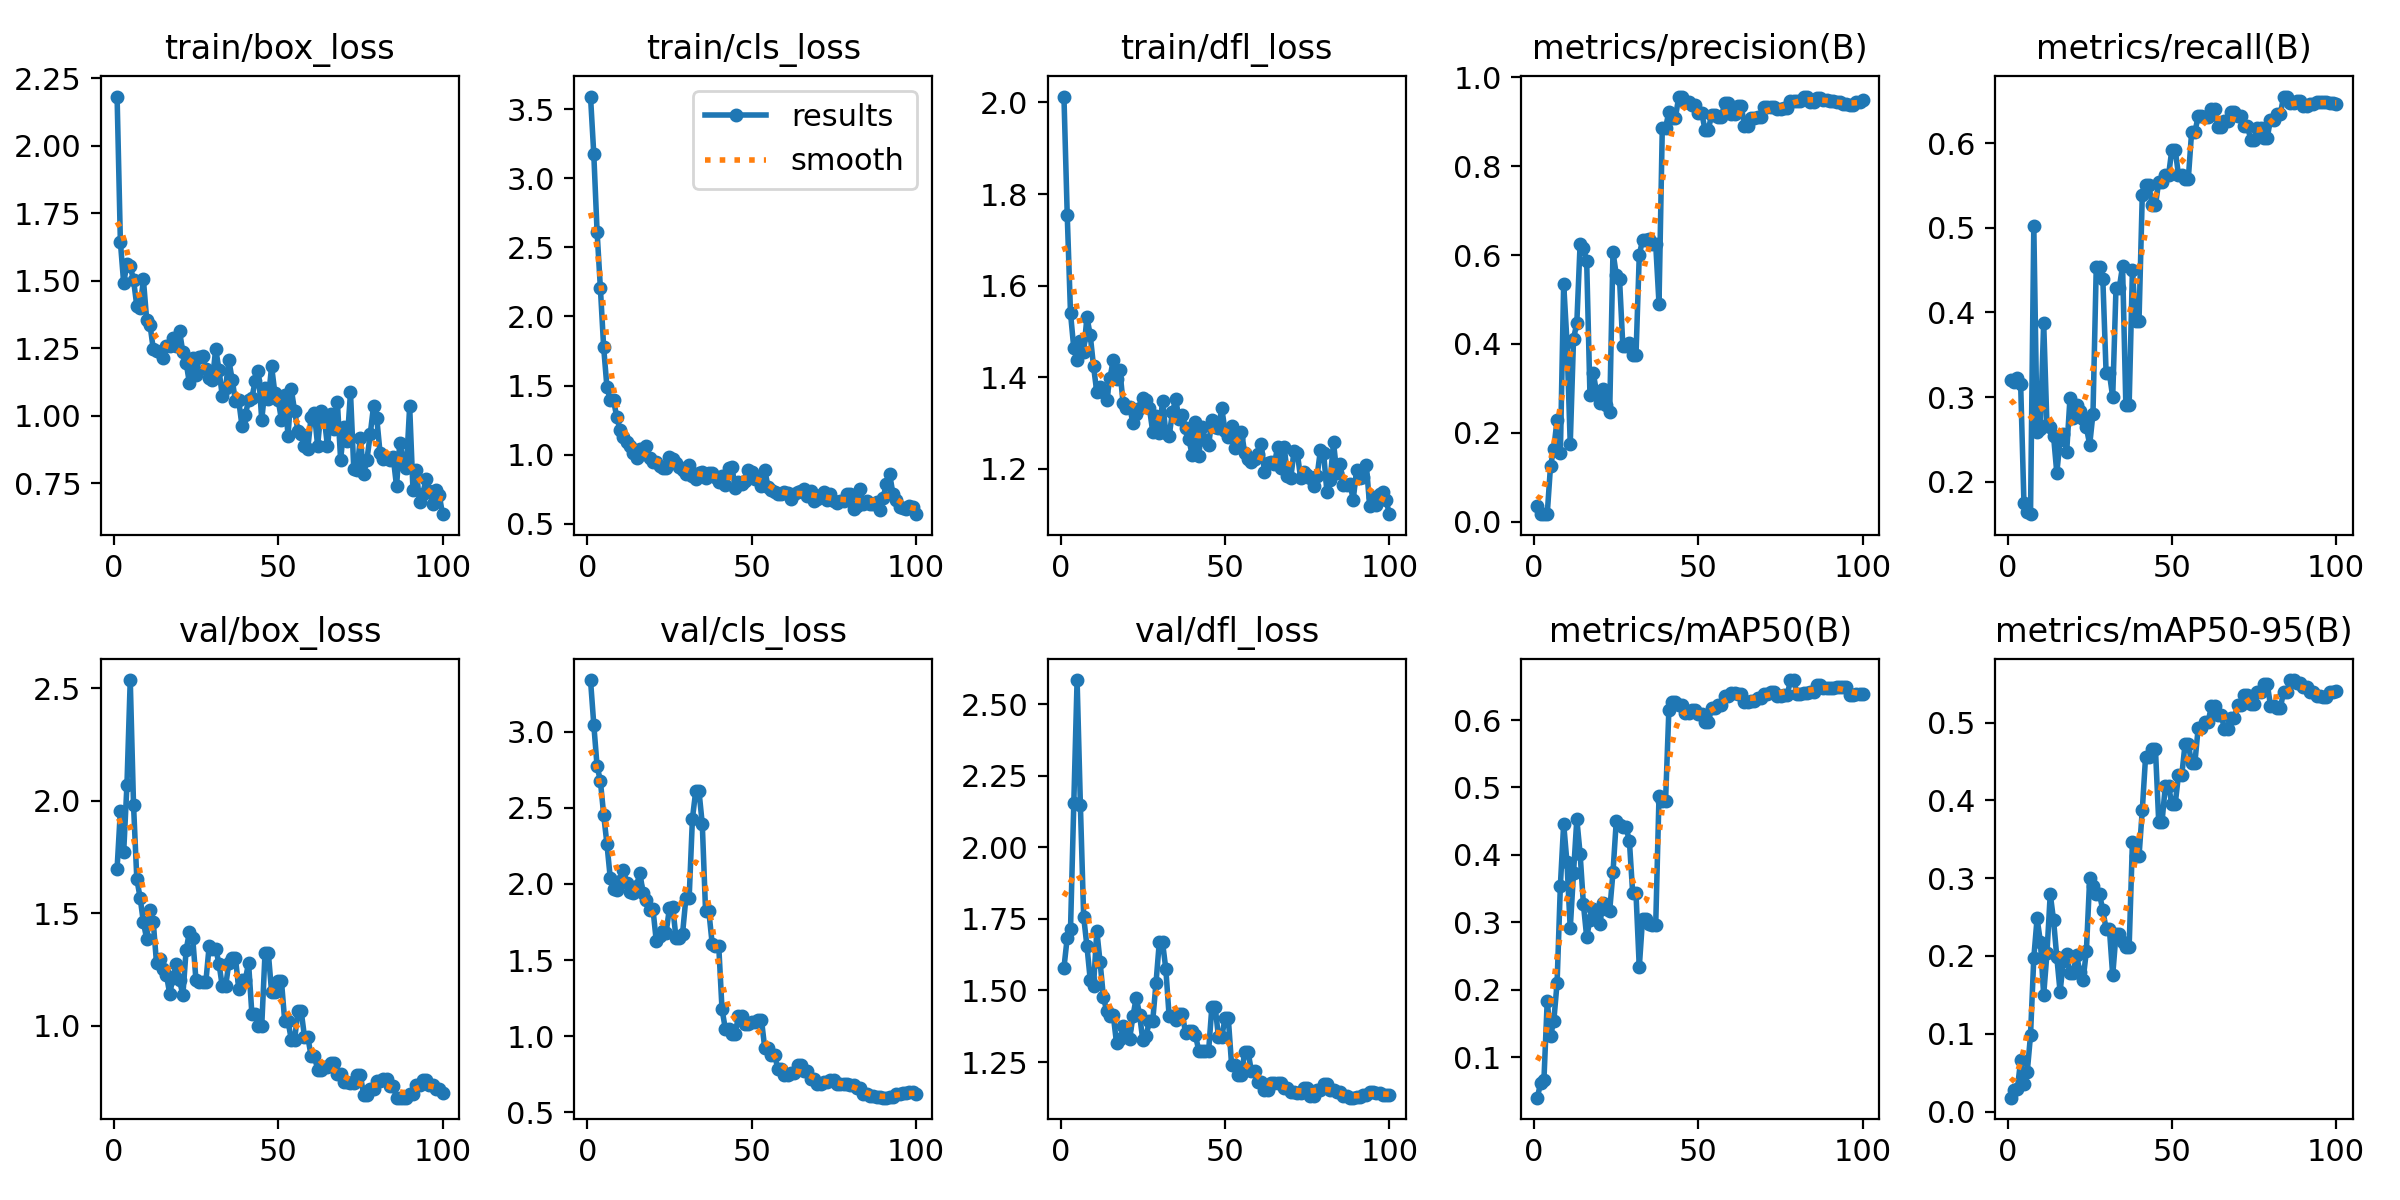

Values plotted in this chart, from the file beside it:
epoch, train/box_loss, train/cls_loss, train/dfl_loss, metrics/precision(B), metrics/recall(B), metrics/mAP50(B), metrics/mAP50-95(B), val/box_loss, val/cls_loss, val/dfl_loss, lr/pg0, lr/pg1, lr/pg2
1, 2.183, 3.591, 2.013, 0.03441, 0.3202, 0.04022, 0.01792, 1.698, 3.338, 1.579, 0.09907, 6.86e-05, 6.86e-05
2, 1.644, 3.172, 1.754, 0.01722, 0.318, 0.06269, 0.02821, 1.955, 3.044, 1.684, 0.0972, 0.0002038, 0.0002038
3, 1.492, 2.612, 1.54, 0.0175, 0.3231, 0.06705, 0.0295, 1.77, 2.772, 1.714, 0.09534, 0.0003362, 0.0003362
4, 1.562, 2.206, 1.463, 0.01708, 0.3154, 0.184, 0.06573, 2.071, 2.676, 2.154, 0.09347, 0.000466, 0.000466
5, 1.554, 1.776, 1.437, 0.1259, 0.1744, 0.1316, 0.03551, 2.536, 2.454, 2.585, 0.09159, 0.0005931, 0.0005931
6, 1.503, 1.487, 1.479, 0.1644, 0.1641, 0.1542, 0.05064, 1.981, 2.261, 2.149, 0.08972, 0.0007174, 0.0007174
7, 1.406, 1.397, 1.455, 0.2297, 0.1615, 0.2103, 0.0982, 1.651, 2.04, 1.757, 0.08784, 0.000839, 0.000839
8, 1.399, 1.393, 1.531, 0.1553, 0.5017, 0.3547, 0.1976, 1.569, 1.966, 1.654, 0.08596, 0.000958, 0.000958
9, 1.505, 1.271, 1.492, 0.536, 0.259, 0.4461, 0.2485, 1.46, 1.96, 1.537, 0.08407, 0.001074, 0.001074
10, 1.356, 1.179, 1.424, 0.4047, 0.262, 0.3891, 0.2184, 1.385, 2.021, 1.515, 0.08219, 0.001188, 0.001188
11, 1.338, 1.127, 1.367, 0.1752, 0.3881, 0.2912, 0.1497, 1.515, 2.093, 1.708, 0.0803, 0.001299, 0.001299
12, 1.248, 1.089, 1.379, 0.4118, 0.2669, 0.3736, 0.2036, 1.461, 2.006, 1.599, 0.07841, 0.001407, 0.001407
13, 1.24, 1.064, 1.367, 0.4468, 0.2646, 0.4532, 0.2796, 1.277, 1.944, 1.478, 0.07651, 0.001512, 0.001512
14, 1.236, 1.015, 1.351, 0.6246, 0.2543, 0.4019, 0.2465, 1.298, 1.942, 1.428, 0.07462, 0.001615, 0.001615
15, 1.212, 0.9779, 1.398, 0.6161, 0.2103, 0.3273, 0.1983, 1.249, 1.986, 1.409, 0.07272, 0.001715, 0.001715
16, 1.259, 1.043, 1.438, 0.5862, 0.2497, 0.2784, 0.1539, 1.227, 2.073, 1.414, 0.07081, 0.001812, 0.001812
17, 1.26, 1.003, 1.396, 0.2848, 0.2558, 0.3037, 0.1941, 1.141, 1.939, 1.316, 0.06891, 0.001907, 0.001907
18, 1.286, 1.063, 1.416, 0.3343, 0.2354, 0.3202, 0.2025, 1.212, 1.892, 1.329, 0.067, 0.001998, 0.001998
19, 1.257, 0.9787, 1.343, 0.2917, 0.2984, 0.3165, 0.1777, 1.272, 1.828, 1.375, 0.06509, 0.002088, 0.002088
20, 1.314, 0.9438, 1.333, 0.2665, 0.2751, 0.2974, 0.1785, 1.203, 1.834, 1.367, 0.06317, 0.002174, 0.002174
21, 1.235, 0.9507, 1.335, 0.298, 0.2902, 0.3294, 0.201, 1.135, 1.624, 1.332, 0.06126, 0.002258, 0.002258
22, 1.197, 0.9197, 1.299, 0.2633, 0.284, 0.3206, 0.18, 1.336, 1.657, 1.411, 0.05934, 0.002339, 0.002339
23, 1.121, 0.9053, 1.321, 0.2474, 0.2744, 0.3175, 0.1695, 1.416, 1.688, 1.475, 0.05742, 0.002417, 0.002417
24, 1.214, 0.9013, 1.333, 0.607, 0.2641, 0.3741, 0.2068, 1.39, 1.679, 1.415, 0.05549, 0.002493, 0.002493
25, 1.149, 0.9859, 1.355, 0.5559, 0.2436, 0.4503, 0.2999, 1.201, 1.841, 1.326, 0.05357, 0.002566, 0.002566
26, 1.218, 0.9718, 1.35, 0.5452, 0.2804, 0.4443, 0.2903, 1.192, 1.848, 1.342, 0.05164, 0.002636, 0.002636
27, 1.22, 0.9416, 1.333, 0.3954, 0.454, 0.4409, 0.2794, 1.194, 1.647, 1.393, 0.0497, 0.002704, 0.002704
28, 1.174, 0.9145, 1.281, 0.3954, 0.454, 0.4409, 0.2794, 1.194, 1.647, 1.393, 0.04777, 0.002769, 0.002769
29, 1.141, 0.8882, 1.315, 0.4012, 0.439, 0.4202, 0.2586, 1.353, 1.673, 1.525, 0.04583, 0.002831, 0.002831
30, 1.133, 0.8614, 1.279, 0.3741, 0.3281, 0.3431, 0.2347, 1.34, 1.905, 1.668, 0.04389, 0.00289, 0.00289
31, 1.247, 0.9285, 1.348, 0.3741, 0.3281, 0.3431, 0.2347, 1.34, 1.905, 1.668, 0.04195, 0.002947, 0.002947
32, 1.169, 0.8448, 1.278, 0.6, 0.2998, 0.2336, 0.1749, 1.276, 2.429, 1.574, 0.04, 0.003001, 0.003001
33, 1.073, 0.8234, 1.271, 0.634, 0.4289, 0.3057, 0.228, 1.174, 2.608, 1.409, 0.03805, 0.003052, 0.003052
34, 1.104, 0.8681, 1.323, 0.634, 0.4289, 0.3057, 0.228, 1.174, 2.608, 1.409, 0.0361, 0.003101, 0.003101
35, 1.205, 0.8725, 1.353, 0.6351, 0.4549, 0.2983, 0.2174, 1.278, 2.392, 1.397, 0.03415, 0.003146, 0.003146
36, 1.134, 0.8336, 1.308, 0.6241, 0.2904, 0.2963, 0.2115, 1.302, 1.819, 1.418, 0.03219, 0.00319, 0.00319
37, 1.055, 0.8645, 1.318, 0.6241, 0.2904, 0.2963, 0.2115, 1.302, 1.819, 1.418, 0.03023, 0.00323, 0.00323
38, 1.057, 0.8675, 1.289, 0.4908, 0.4503, 0.4869, 0.3462, 1.164, 1.608, 1.351, 0.02827, 0.003268, 0.003268
39, 0.9614, 0.8354, 1.265, 0.8856, 0.3901, 0.4805, 0.328, 1.205, 1.595, 1.359, 0.0263, 0.003303, 0.003303
40, 1.002, 0.8033, 1.23, 0.8856, 0.3901, 0.4805, 0.328, 1.205, 1.595, 1.359, 0.02433, 0.003335, 0.003335
41, 1.058, 0.8475, 1.303, 0.9226, 0.5393, 0.6147, 0.3873, 1.277, 1.178, 1.344, 0.02236, 0.003365, 0.003365
42, 1.066, 0.778, 1.229, 0.9091, 0.5505, 0.627, 0.456, 1.053, 1.05, 1.29, 0.02039, 0.003392, 0.003392
43, 1.127, 0.903, 1.29, 0.9091, 0.5505, 0.627, 0.456, 1.053, 1.05, 1.29, 0.01842, 0.003416, 0.003416
44, 1.164, 0.9136, 1.263, 0.956, 0.5265, 0.6225, 0.4663, 0.9985, 1.015, 1.287, 0.01644, 0.003438, 0.003438
45, 0.9846, 0.7622, 1.252, 0.956, 0.5265, 0.6225, 0.4663, 0.9985, 1.015, 1.287, 0.01446, 0.003456, 0.003456
46, 1.102, 0.8046, 1.307, 0.9443, 0.5545, 0.6099, 0.3722, 1.324, 1.134, 1.443, 0.01247, 0.003473, 0.003473
47, 1.061, 0.7904, 1.292, 0.9443, 0.5545, 0.6099, 0.3722, 1.324, 1.134, 1.443, 0.01049, 0.003486, 0.003486
48, 1.183, 0.8072, 1.29, 0.9386, 0.5625, 0.6153, 0.4181, 1.149, 1.082, 1.338, 0.008497, 0.003497, 0.003497
49, 1.083, 0.8919, 1.332, 0.9386, 0.5625, 0.6153, 0.4181, 1.149, 1.082, 1.338, 0.006505, 0.003505, 0.003505
50, 1.059, 0.8714, 1.283, 0.9194, 0.5925, 0.6096, 0.395, 1.197, 1.092, 1.402, 0.00451, 0.00351, 0.00351
51, 0.9843, 0.8272, 1.269, 0.9194, 0.5925, 0.6096, 0.395, 1.197, 1.092, 1.402, 0.003478, 0.003478, 0.003478
52, 1.077, 0.8323, 1.293, 0.8818, 0.5628, 0.5973, 0.432, 1.019, 1.107, 1.24, 0.00341, 0.00341, 0.00341
53, 0.9261, 0.7742, 1.245, 0.8818, 0.5628, 0.5973, 0.432, 1.019, 1.107, 1.24, 0.003343, 0.003343, 0.003343
54, 1.097, 0.8921, 1.267, 0.9155, 0.5581, 0.6171, 0.4719, 0.9373, 0.9227, 1.206, 0.003275, 0.003275, 0.003275
55, 1.017, 0.7669, 1.281, 0.9155, 0.5581, 0.6171, 0.4719, 0.9373, 0.9227, 1.206, 0.003207, 0.003207, 0.003207
56, 0.9433, 0.7411, 1.234, 0.911, 0.6129, 0.6222, 0.4484, 1.064, 0.8768, 1.286, 0.00314, 0.00314, 0.00314
57, 0.9332, 0.7329, 1.222, 0.911, 0.6129, 0.6222, 0.4484, 1.064, 0.8768, 1.286, 0.003072, 0.003072, 0.003072
58, 0.8892, 0.7142, 1.215, 0.9429, 0.632, 0.6358, 0.4928, 0.9508, 0.785, 1.22, 0.003004, 0.003004, 0.003004
59, 0.8771, 0.7133, 1.222, 0.9429, 0.632, 0.6358, 0.4928, 0.9508, 0.785, 1.22, 0.002937, 0.002937, 0.002937
60, 0.9941, 0.7306, 1.231, 0.9181, 0.6311, 0.6401, 0.5, 0.8659, 0.7441, 1.181, 0.002869, 0.002869, 0.002869
... 40 more rows
